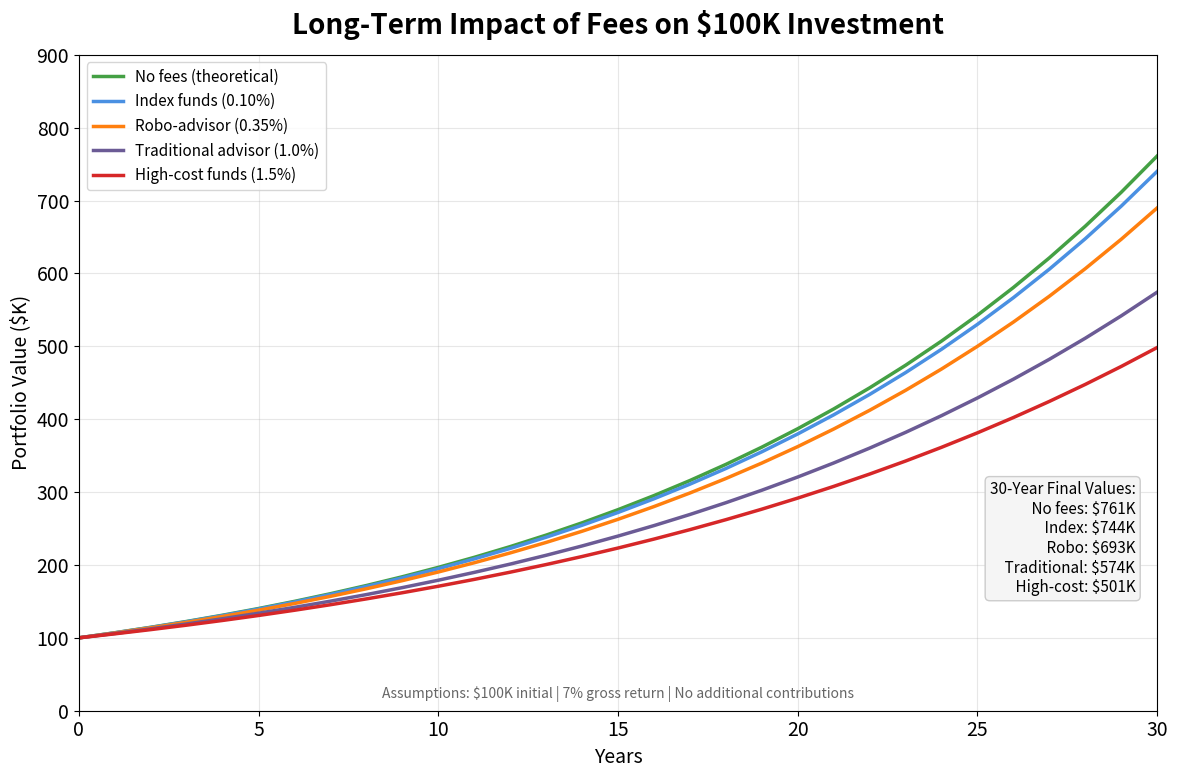

Generate this figure with matplotlib: (Note: this script raises an exception after producing the figure.)
"""
Fee Impact Projection
Shows long-term impact of fees on portfolio growth

Output: fee_impact_projection.pdf
Module: module_01_fintech
Lesson: 8 - Robo-Advisors
"""

from pathlib import Path
import matplotlib.pyplot as plt
import numpy as np

CHART_METADATA = {
    'title': 'Fee Impact Projection',
    'module': 'module_01_fintech',
    'lesson': 8,
    'url': 'https://github.com/Digital-AI-Finance/digital-finance/tree/main/module_01_fintech/figures/fee_impact_projection'
}

plt.rcParams.update({
    'font.size': 14,
    'axes.labelsize': 14,
})

def create_chart():
    """Create fee impact projection chart"""
    fig, ax = plt.subplots(figsize=(12, 8))

    # Assumptions: $100K initial, 7% gross return, 30 years
    years = np.arange(0, 31)
    initial = 100000
    gross_return = 0.07

    # Different fee levels
    fees = {
        'No fees (theoretical)': 0.00,
        'Index funds (0.10%)': 0.001,
        'Robo-advisor (0.35%)': 0.0035,
        'Traditional advisor (1.0%)': 0.01,
        'High-cost funds (1.5%)': 0.015,
    }

    colors = ['#44A044', '#4A90E2', '#FF7F0E', '#6B5B95', '#D62728']

    for (label, fee), color in zip(fees.items(), colors):
        net_return = gross_return - fee
        values = initial * (1 + net_return) ** years
        ax.plot(years, values / 1000, label=label, color=color, lw=2.5)

    ax.set_xlabel('Years', fontsize=14)
    ax.set_ylabel('Portfolio Value ($K)', fontsize=14)
    ax.set_title('Long-Term Impact of Fees on $100K Investment', fontsize=20, fontweight='bold', pad=15)

    ax.legend(loc='upper left', fontsize=11)
    ax.set_xlim(0, 30)
    ax.set_ylim(0, 900)

    ax.yaxis.grid(True, alpha=0.3)
    ax.xaxis.grid(True, alpha=0.3)
    ax.set_axisbelow(True)

    # Final values annotation
    final_values = """30-Year Final Values:
    No fees: $761K
    Index: $744K
    Robo: $693K
    Traditional: $574K
    High-cost: $501K"""

    ax.text(0.98, 0.35, final_values, transform=ax.transAxes, fontsize=11,
           va='top', ha='right',
           bbox=dict(boxstyle='round', facecolor='#F5F5F5', edgecolor='#CCCCCC'))

    # Assumptions note
    ax.text(0.5, 0.02, 'Assumptions: $100K initial | 7% gross return | No additional contributions',
           transform=ax.transAxes, fontsize=10, ha='center', style='italic', color='#666666')

    plt.tight_layout()

    output_path = Path(__file__).parent / 'fee_impact_projection.pdf'
    plt.savefig(output_path, format='pdf', dpi=300, bbox_inches='tight')
    plt.close()
    print(f"Chart saved to: {output_path}")
    return output_path

if __name__ == '__main__':
    create_chart()
